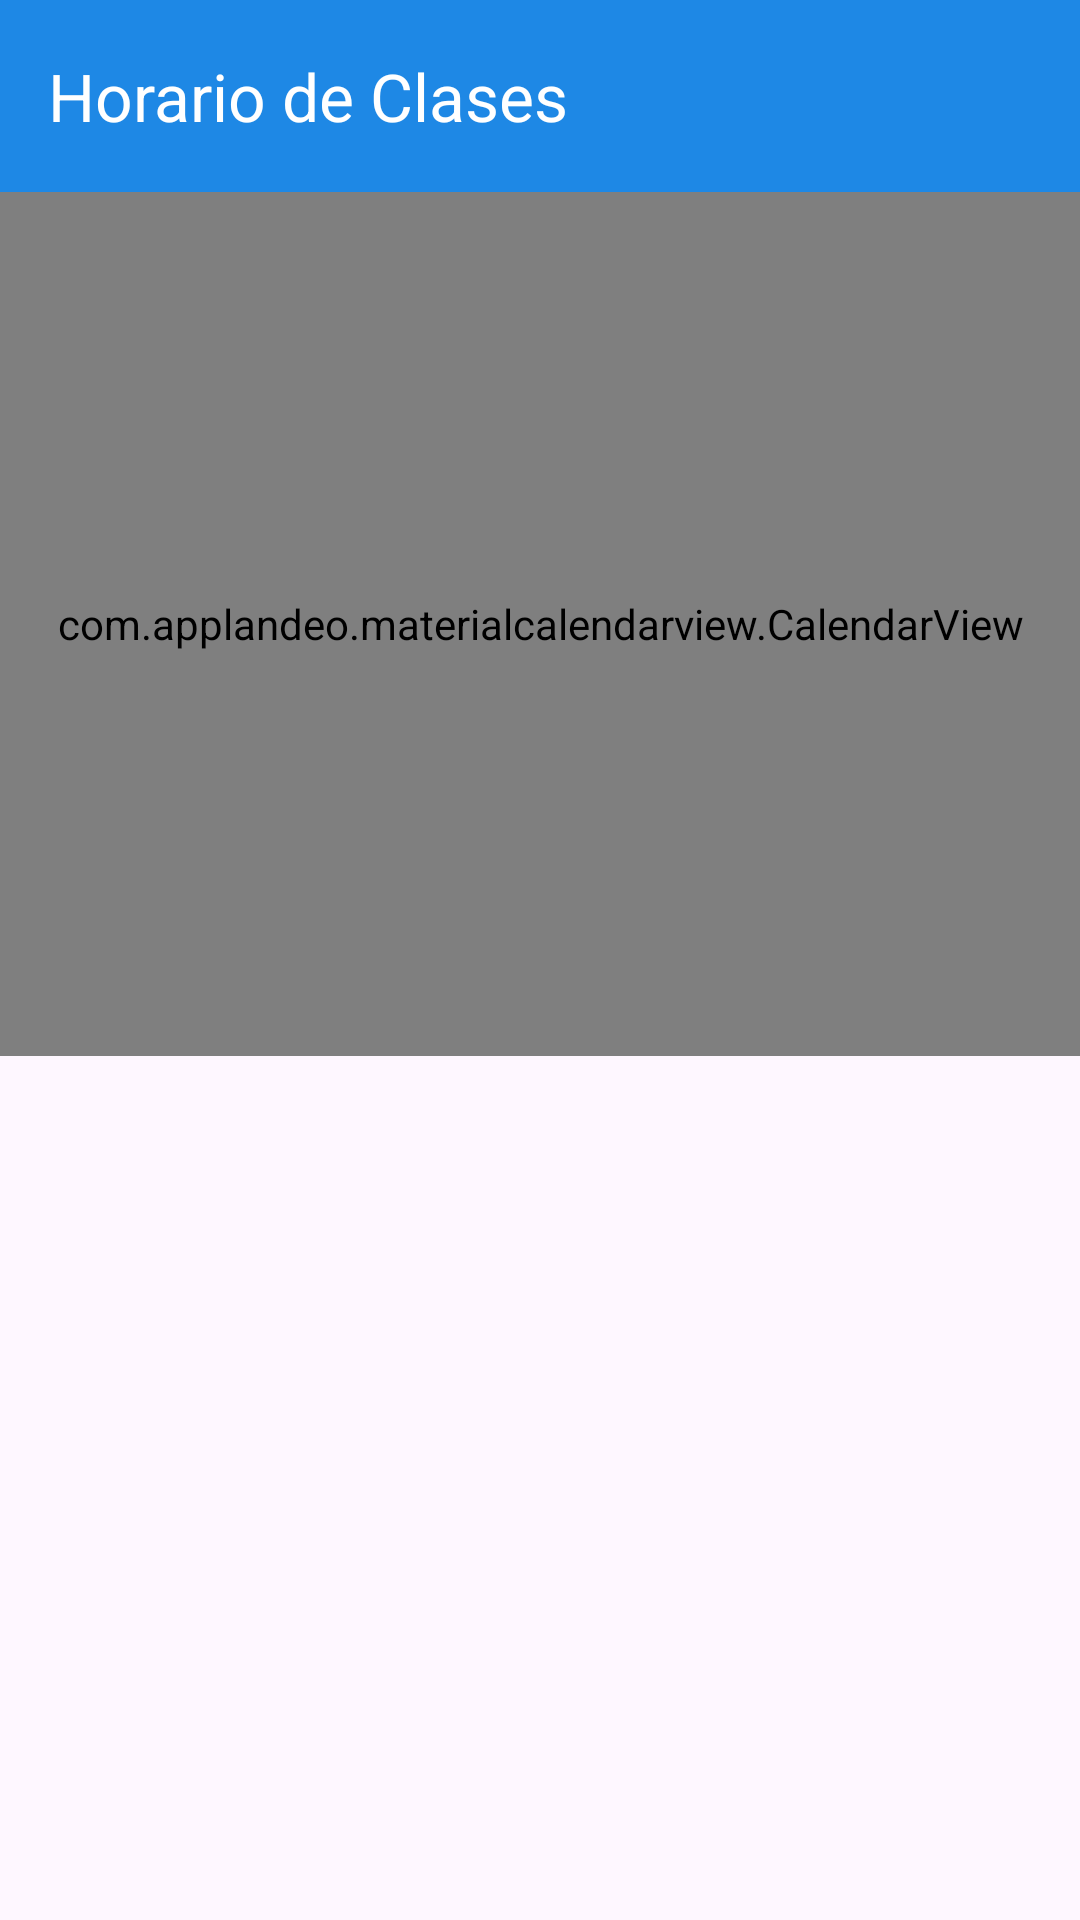

Android layout source for this screen:
<!-- AndroidManifest.xml: application theme Theme.SmartcellApp -->
<!-- res/layout/activity_horario.xml -->
<?xml version="1.0" encoding="utf-8"?>
<androidx.constraintlayout.widget.ConstraintLayout xmlns:android="http://schemas.android.com/apk/res/android"
    xmlns:app="http://schemas.android.com/apk/res-auto"
    xmlns:tools="http://schemas.android.com/tools"
    android:id="@+id/main"
    android:layout_width="match_parent"
    android:layout_height="match_parent"
    tools:context=".HorariosActivity">

    
    <androidx.appcompat.widget.Toolbar
        android:id="@+id/toolbarHorarios"
        android:layout_width="0dp"
        android:layout_height="wrap_content"
        android:background="@color/teal_700"
        android:theme="@style/ThemeOverlay.AppCompat.Dark.ActionBar"
        app:layout_constraintTop_toTopOf="parent"
        app:layout_constraintStart_toStartOf="parent"
        app:layout_constraintEnd_toEndOf="parent"
        app:title="Horario de Clases"
        app:titleTextColor="@android:color/white" />

    
    <com.applandeo.materialcalendarview.CalendarView
        android:id="@+id/calendarView"
        android:layout_width="0dp"
        android:layout_height="0dp"
        app:layout_constraintTop_toBottomOf="@id/toolbarHorarios"
        app:layout_constraintStart_toStartOf="parent"
        app:layout_constraintEnd_toEndOf="parent"
        app:layout_constraintBottom_toTopOf="@id/listEventos"/>

    
    <ListView
        android:id="@+id/listEventos"
        android:layout_width="0dp"
        android:layout_height="0dp"
        android:dividerHeight="8dp"
        app:layout_constraintTop_toBottomOf="@id/calendarView"
        app:layout_constraintStart_toStartOf="parent"
        app:layout_constraintEnd_toEndOf="parent"
        app:layout_constraintBottom_toBottomOf="parent"/>

</androidx.constraintlayout.widget.ConstraintLayout>
<!-- resources referenced by this layout -->
<resources>
  <color name="teal_700">#1E88E5</color>
  <style name="Theme.SmartcellApp" parent="Base.Theme.SmartcellApp" />
  <style name="Base.Theme.SmartcellApp" parent="Theme.Material3.DayNight.NoActionBar">
          
          
      </style>
</resources>
